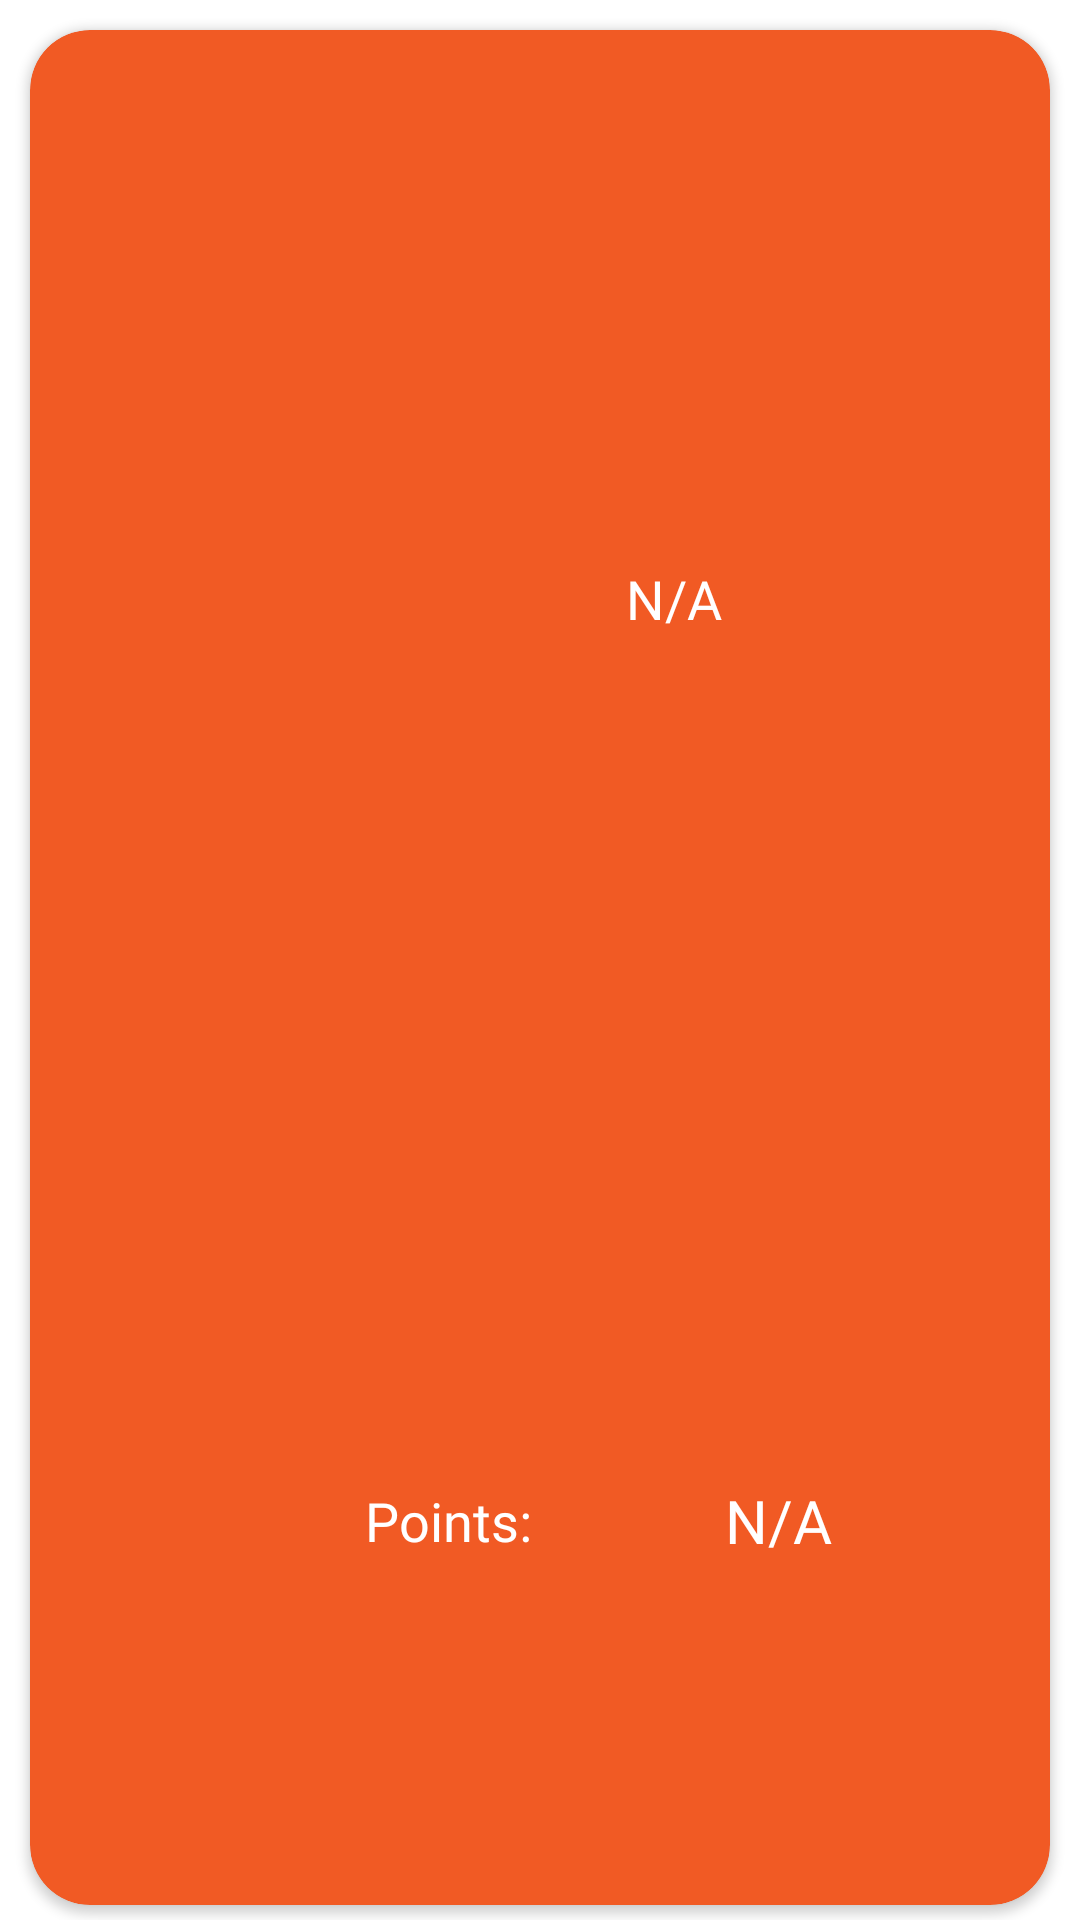

Layout XML and referenced resources for this Android screen:
<!-- AndroidManifest.xml: application theme Theme.GeeksJob -->
<!-- res/layout/user_info_items.xml -->
<?xml version="1.0" encoding="utf-8"?>
<LinearLayout xmlns:android="http://schemas.android.com/apk/res/android"
    xmlns:tools="http://schemas.android.com/tools"
    android:layout_width="match_parent"
    android:layout_height="wrap_content"
    xmlns:app="http://schemas.android.com/apk/res-auto"
    tools:ignore="NestedWeights">

    <androidx.cardview.widget.CardView
        android:layout_width="match_parent"
        android:layout_height="match_parent"
        android:background="@color/light_orange"
        app:cardBackgroundColor="@color/orange"
        app:cardCornerRadius="20dp"
        android:layout_marginTop="10dp"
        android:layout_marginStart="10dp"
        android:layout_marginEnd="10dp"
        android:layout_marginBottom="5dp">

    <LinearLayout
        android:layout_width="match_parent"
        android:layout_height="match_parent"
        android:gravity="center">

            <LinearLayout
                android:layout_width="match_parent"
                android:layout_height="match_parent"
                android:layout_marginStart="5dp"
                android:layout_marginTop="5dp"
                android:layout_marginEnd="2.5dp"
                android:layout_marginBottom="5dp"
                android:layout_weight=".7">

                <ImageView
                    android:id="@+id/LeaderBoardUserImage"
                    android:layout_width="80dp"
                    android:layout_height="80dp"
                    android:layout_gravity="center"
                    android:layout_margin="10dp"
                    android:background="@drawable/ic_baseline_account_circle_24"
                    android:contentDescription="@string/user_image" />

            </LinearLayout>

            <LinearLayout
                android:layout_width="match_parent"
                android:layout_height="match_parent"
                android:layout_marginStart="2.5dp"
                android:layout_marginTop="5dp"
                android:layout_marginEnd="5dp"
                android:layout_marginBottom="5dp"
                android:layout_weight=".3"
                android:orientation="vertical">

                <LinearLayout
                    android:layout_width="match_parent"
                    android:layout_height="match_parent"
                    android:layout_weight=".4">

                    <TextView
                        android:id="@+id/user_position"
                        android:layout_width="match_parent"
                        android:layout_height="match_parent"
                        android:layout_weight=".7"
                        android:fontFamily="@font/geeks_job_medium"
                        android:gravity="center"
                        android:textColor="@color/white"
                        android:textSize="18sp"
                        android:textStyle="bold"
                        android:visibility="gone" />

                    <ImageView
                        android:id="@+id/trophy"
                        android:layout_width="match_parent"
                        android:layout_height="match_parent"
                        android:layout_gravity="center"
                        android:layout_weight=".7"
                        android:visibility="gone"
                        android:layout_margin="5dp"
                        android:contentDescription="@string/user_position" />

                    <TextView
                        android:id="@+id/user_name_competition"
                        android:layout_width="match_parent"
                        android:layout_height="match_parent"
                        android:layout_marginEnd="10dp"
                        android:layout_weight=".3"
                        android:gravity="center"
                        android:text="@string/not_applicable"
                        android:textColor="@color/white"
                        android:textSize="18sp"
                        android:fontFamily="@font/geeks_job_medium"/>
                </LinearLayout>

                <LinearLayout
                    android:layout_width="match_parent"
                    android:layout_height="match_parent"
                    android:layout_weight=".6"
                    android:orientation="horizontal">

                    <TextView
                        android:id="@+id/leader_board_points"
                        android:layout_width="match_parent"
                        android:layout_height="match_parent"
                        android:layout_weight=".7"
                        android:gravity="center"
                        android:text="@string/points"
                        android:textColor="@color/white"
                        android:textSize="18sp"
                        android:fontFamily="@font/geeks_job_medium"/>

                    <TextView
                        android:id="@+id/user_points_competition"
                        android:layout_width="match_parent"
                        android:layout_height="match_parent"
                        android:layout_marginEnd="10dp"
                        android:layout_weight=".3"
                        android:gravity="center"
                        android:text="@string/not_applicable"
                        android:textColor="@color/white"
                        android:textSize="20sp"
                        android:fontFamily="@font/geeks_job_medium"/>

                </LinearLayout>

            </LinearLayout>

    </LinearLayout>
    </androidx.cardview.widget.CardView>

</LinearLayout>
<!-- resources referenced by this layout -->
<resources>
  <color name="light_orange">#FA906A</color>
  <color name="orange">#F15A24</color>
  <color name="white">#FFFFFFFF</color>
  <string name="not_applicable">N/A</string>
  <string name="points">Points:</string>
  <string name="user_image">Users Image</string>
  <string name="user_position">position</string>
  <style name="Theme.GeeksJob" parent="Theme.MaterialComponents.Light.NoActionBar">
          
          <item name="colorPrimary">#2196F3</item>
          <item name="colorPrimaryVariant">#9C27B0</item>
          <item name="colorOnPrimary">@color/white</item>
          
          <item name="colorSecondary">@color/green</item>
          <item name="colorSecondaryVariant">@color/red</item>
          <item name="colorOnSecondary">@color/gray</item>
          
          <item name="android:statusBarColor" tools:targetApi="l">?attr/colorPrimaryVariant</item>
          
          <item name="android:colorButtonNormal">@color/green</item>
          <item name="android:windowAnimationStyle">@style/CustomActivityAnimation</item>
          <item name="android:splitMotionEvents">false</item>
          <item name="android:windowEnableSplitTouch">false</item>
      </style>
  <color name="green">#3E9142</color>
  <color name="red">#FF0000</color>
  <color name="gray">#676767</color>
  <style name="CustomActivityAnimation" parent="@android:style/Animation.Activity">
          <item name="android:activityOpenEnterAnimation">@anim/slide_in_right</item>
          <item name="android:activityOpenExitAnimation">@anim/slide_out_left</item>
          <item name="android:activityCloseEnterAnimation">@anim/slide_in_left</item>
          <item name="android:activityCloseExitAnimation">@anim/slide_out_right</item>
      </style>
</resources>
